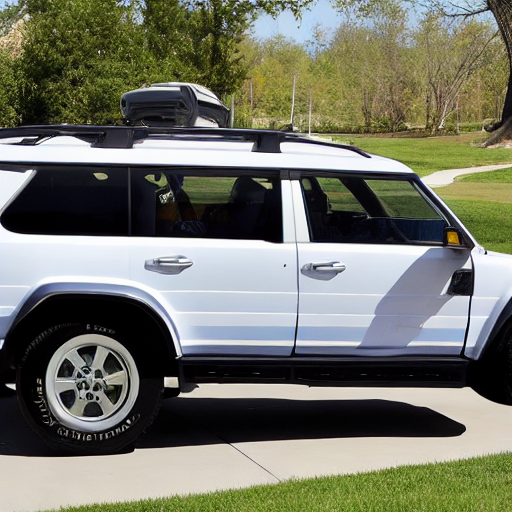
Generation parameters embedded in this image by AUTOMATIC1111 Stable Diffusion web UI or a fork of it (Forge, ...) (PNG 'parameters' text chunk):
((full view)) photo of suv
Negative prompt: ((((partial))), ((cropped)),non centred,non full view
Steps: 20, Sampler: DDIM, CFG scale: 7, Seed: 3061741100, Size: 512x512, Model hash: 81761151